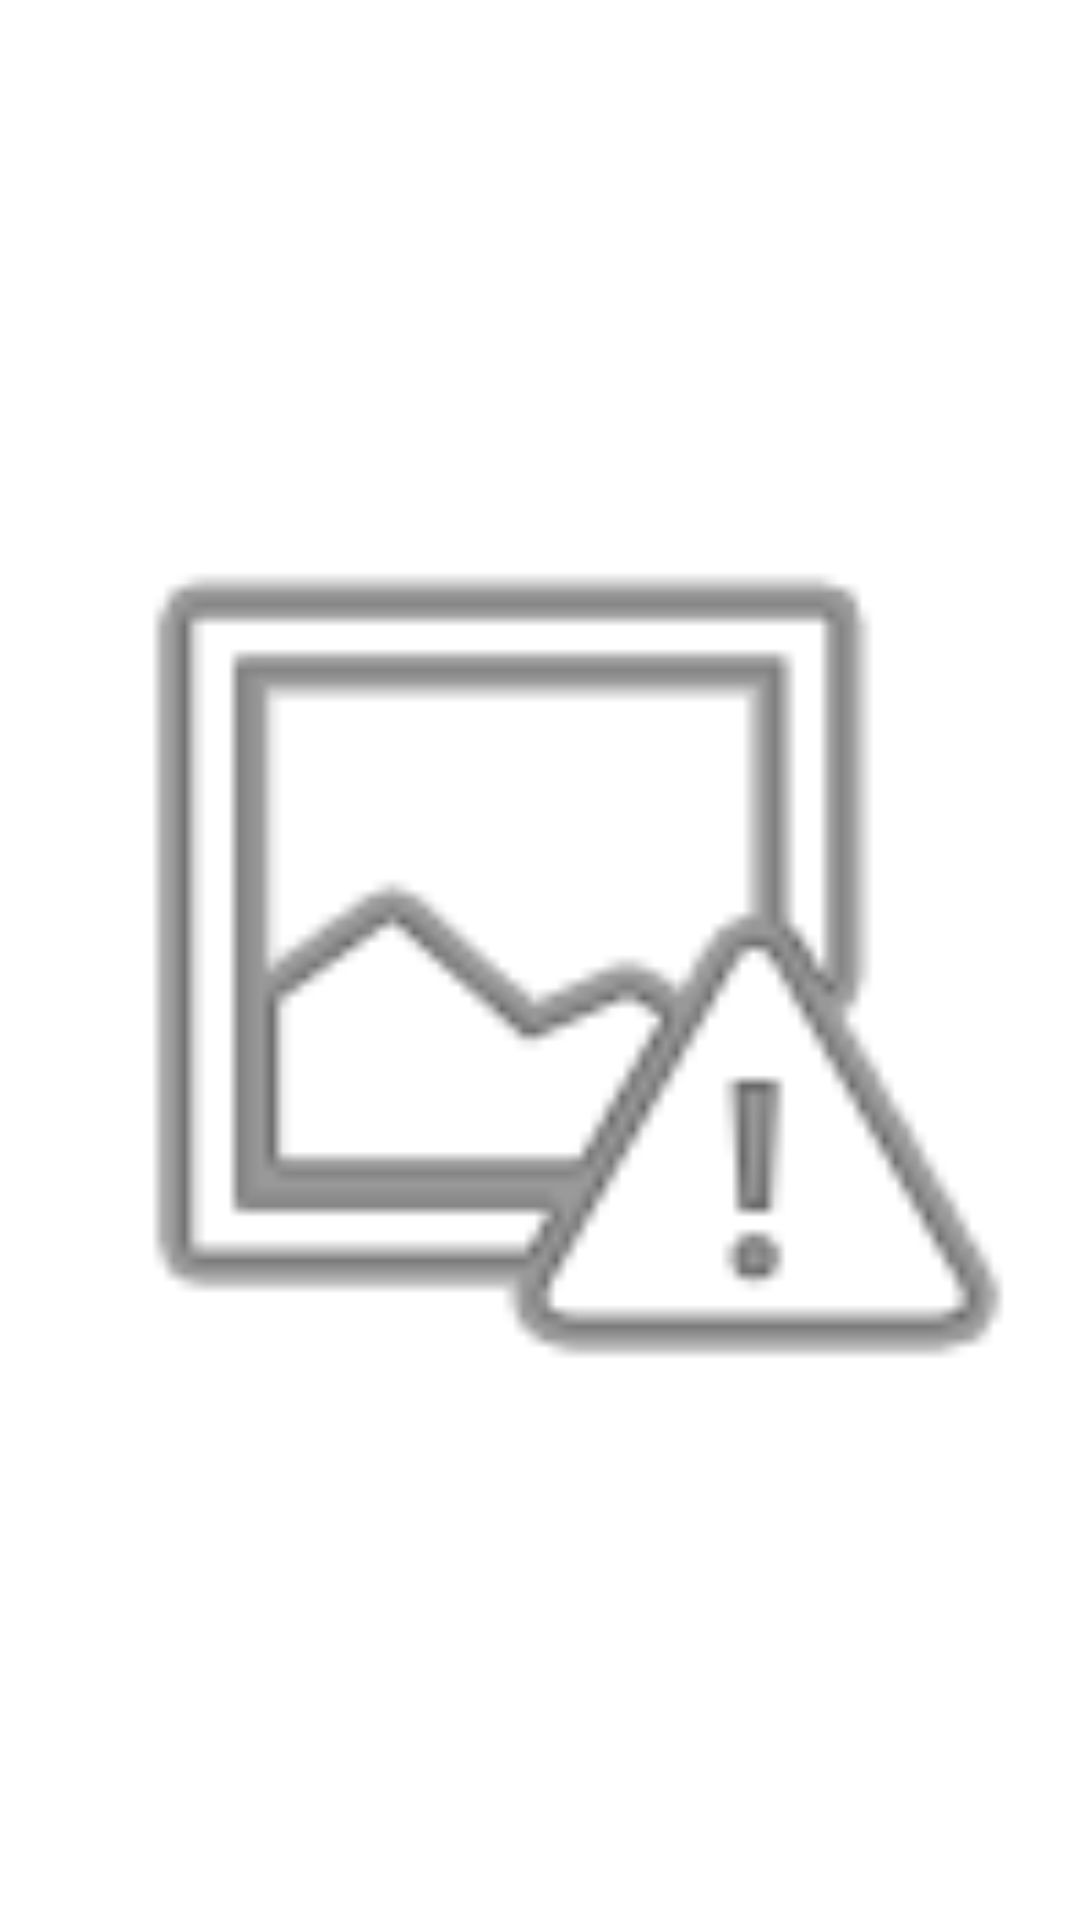

Layout XML and referenced resources for this Android screen:
<!-- AndroidManifest.xml: application theme Theme.DemoMessageApp -->
<!-- res/layout/activity_send_photo.xml -->
<?xml version="1.0" encoding="utf-8"?>
<androidx.constraintlayout.widget.ConstraintLayout xmlns:android="http://schemas.android.com/apk/res/android"
    xmlns:app="http://schemas.android.com/apk/res-auto"
    xmlns:tools="http://schemas.android.com/tools"
    android:layout_width="match_parent"
    android:layout_height="match_parent"
    tools:context=".SendPhotoActivity">

    <ImageView
        android:id="@+id/single_image_send"
        android:layout_width="0dp"
        android:layout_height="400dp"
        android:layout_marginStart="5dp"
        android:layout_marginTop="120dp"
        android:layout_marginEnd="5dp"
        app:layout_constraintBottom_toBottomOf="parent"
        app:layout_constraintEnd_toEndOf="parent"
        app:layout_constraintHorizontal_bias="0.0"
        app:layout_constraintStart_toStartOf="parent"
        app:layout_constraintTop_toTopOf="parent"
        app:layout_constraintVertical_bias="0.0"
        app:srcCompat="@android:drawable/ic_menu_report_image" />

    <ImageButton
        android:id="@+id/send_photo_btn"
        android:layout_width="54dp"
        android:layout_height="54dp"
        android:layout_marginStart="264dp"
        android:layout_marginTop="21dp"
        android:layout_marginEnd="16dp"
        android:layout_marginBottom="16dp"
        app:layout_constraintBottom_toBottomOf="parent"
        app:layout_constraintEnd_toEndOf="parent"
        app:layout_constraintStart_toStartOf="parent"
        app:layout_constraintTop_toBottomOf="@+id/single_image_send"
        app:srcCompat="@drawable/ic_send_foreground"
        android:background="@color/white"/>
</androidx.constraintlayout.widget.ConstraintLayout>
<!-- resources referenced by this layout -->
<resources>
  <style name="Theme.DemoMessageApp" parent="Theme.MaterialComponents.DayNight.DarkActionBar">
          
          <item name="colorPrimary">@color/purple_500</item>
          <item name="colorPrimaryVariant">@color/purple_700</item>
          <item name="colorOnPrimary">@color/white</item>
          
          <item name="colorSecondary">@color/teal_200</item>
          <item name="colorSecondaryVariant">@color/teal_700</item>
          <item name="colorOnSecondary">@color/black</item>
          
          <item name="android:statusBarColor" tools:targetApi="l">?attr/colorPrimaryVariant</item>
          
      </style>
  <!-- not gathered from this repository: default colours our renderer supplied (Android Studio template values) -->
  <color name="purple_500">#FF6200EE</color>
  <color name="purple_700">#FF3700B3</color>
  <color name="teal_200">#FF03DAC5</color>
  <color name="teal_700">#FF018786</color>
  <color name="black">#FF000000</color>
  <color name="white">#FFFFFFFF</color>
</resources>
